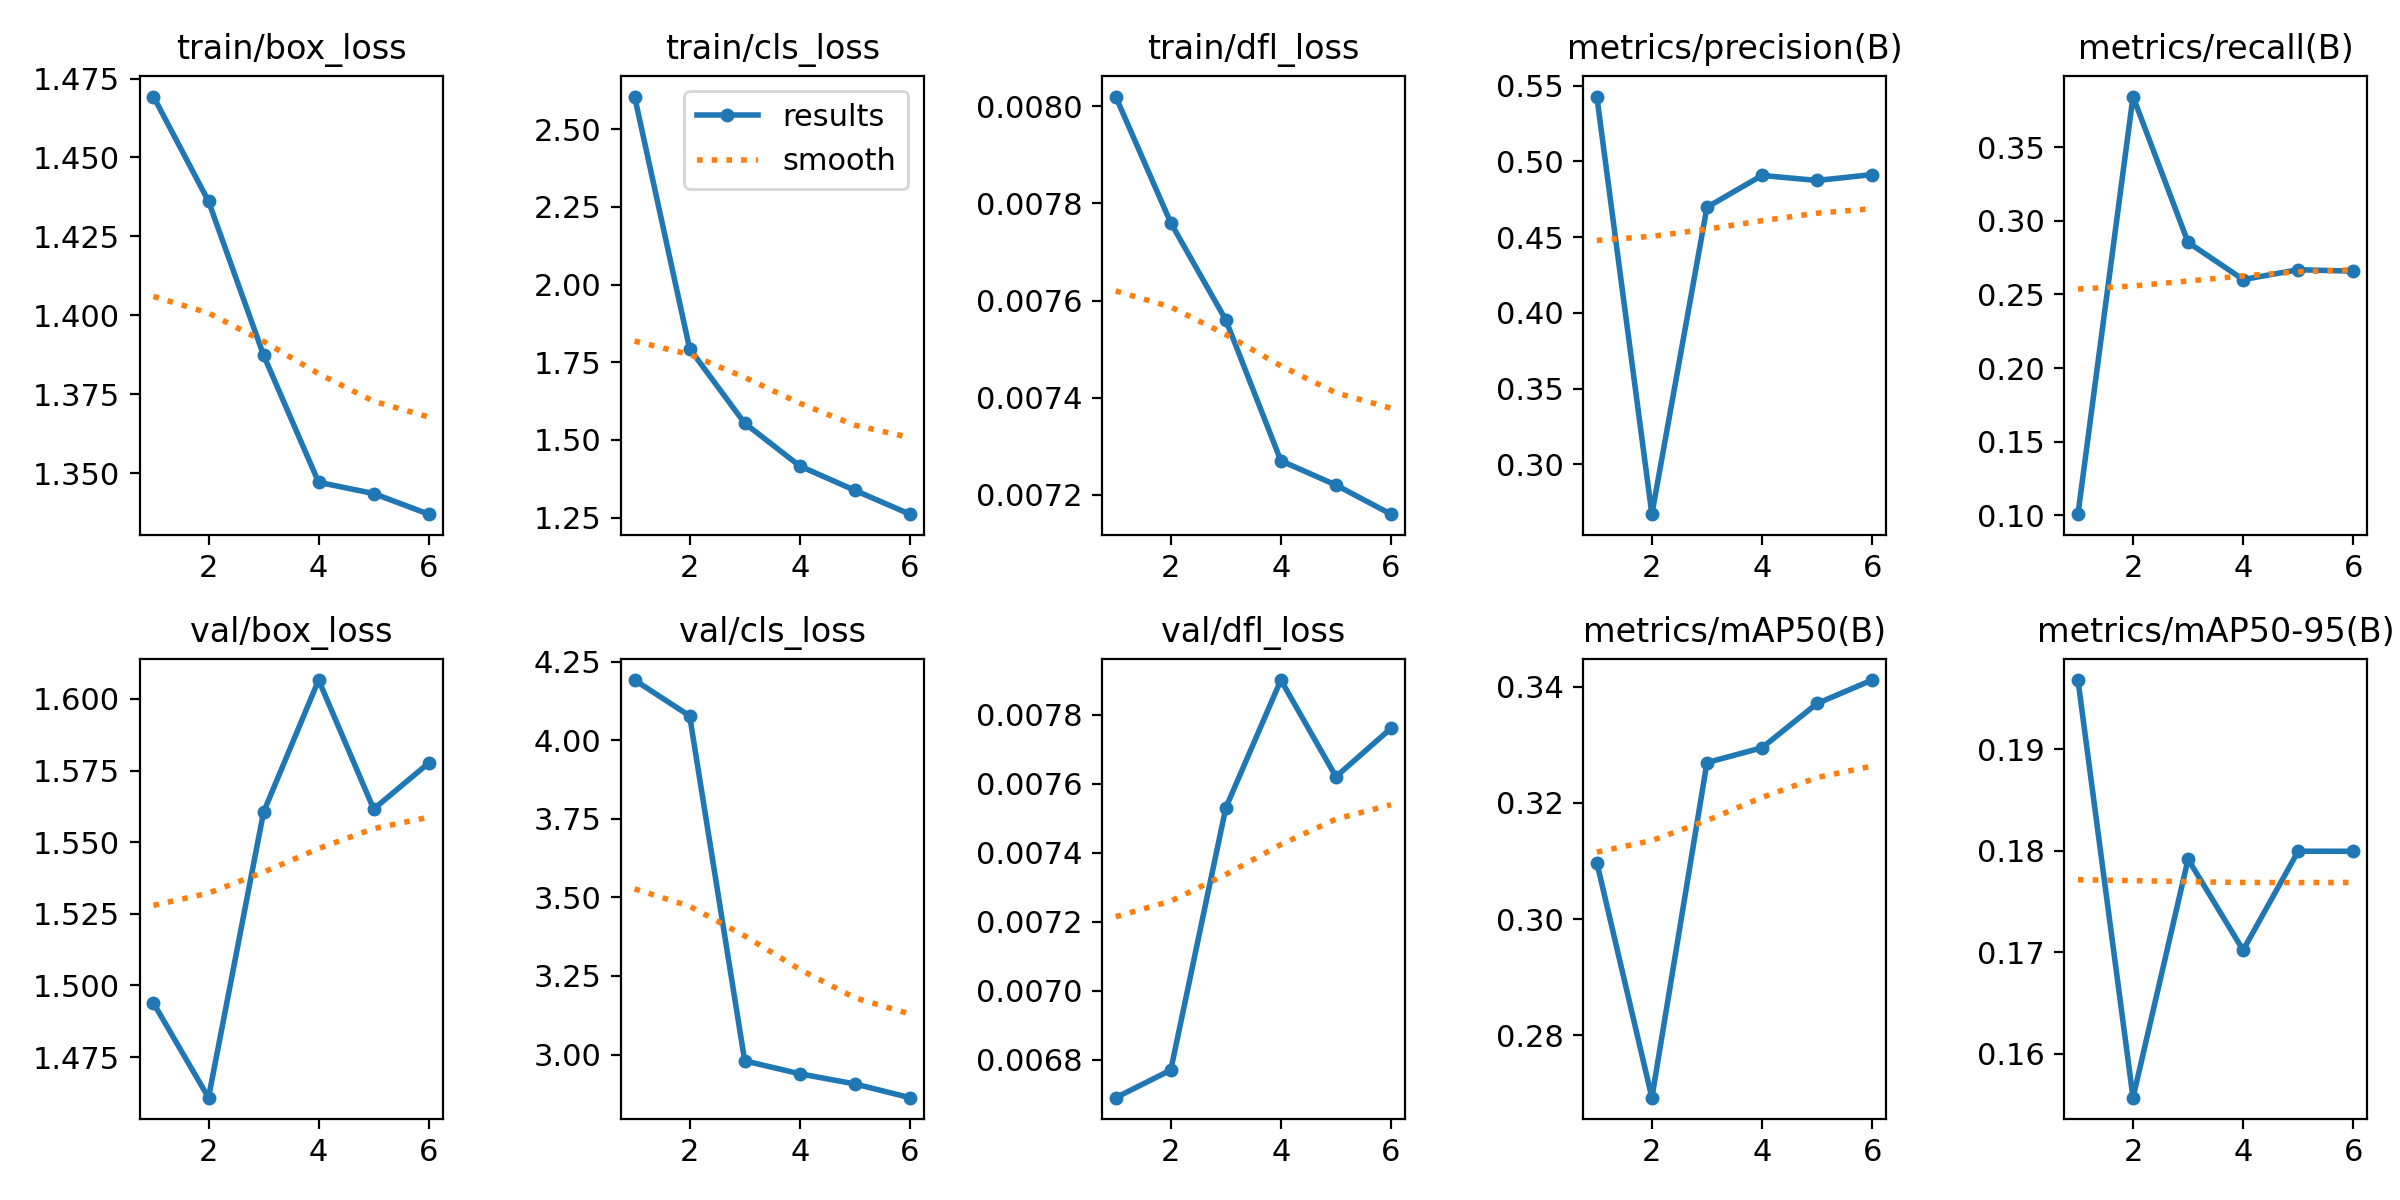

The file beside this chart, header and first rows:
epoch, time, train/box_loss, train/cls_loss, train/dfl_loss, metrics/precision(B), metrics/recall(B), metrics/mAP50(B), metrics/mAP50-95(B), val/box_loss, val/cls_loss, val/dfl_loss, lr/pg0, lr/pg1, lr/pg2
1, 6.525, 1.469, 2.605, 0.00802, 0.5429, 0.1008, 0.3097, 0.1968, 1.494, 4.192, 0.00669, 0.0001967, 0.0001967, 0.08053
2, 9.979, 1.436, 1.794, 0.00776, 0.2671, 0.3843, 0.2693, 0.1557, 1.461, 4.078, 0.00677, 0.0003574, 0.0003574, 0.06069
3, 13.5, 1.387, 1.554, 0.00756, 0.4698, 0.2853, 0.3269, 0.1792, 1.56, 2.98, 0.00753, 0.0004785, 0.0004785, 0.04081
4, 16.8, 1.347, 1.416, 0.00727, 0.4908, 0.2601, 0.3295, 0.1702, 1.607, 2.939, 0.0079, 0.0005601, 0.0005601, 0.02089
5, 19.95, 1.344, 1.338, 0.00722, 0.4875, 0.2667, 0.3371, 0.18, 1.562, 2.906, 0.00762, 0.000602, 0.000602, 0.0009353
6, 23.09, 1.337, 1.261, 0.00716, 0.4914, 0.2658, 0.3411, 0.1799, 1.578, 2.863, 0.00776, 0.000505, 0.000505, 0.000505
